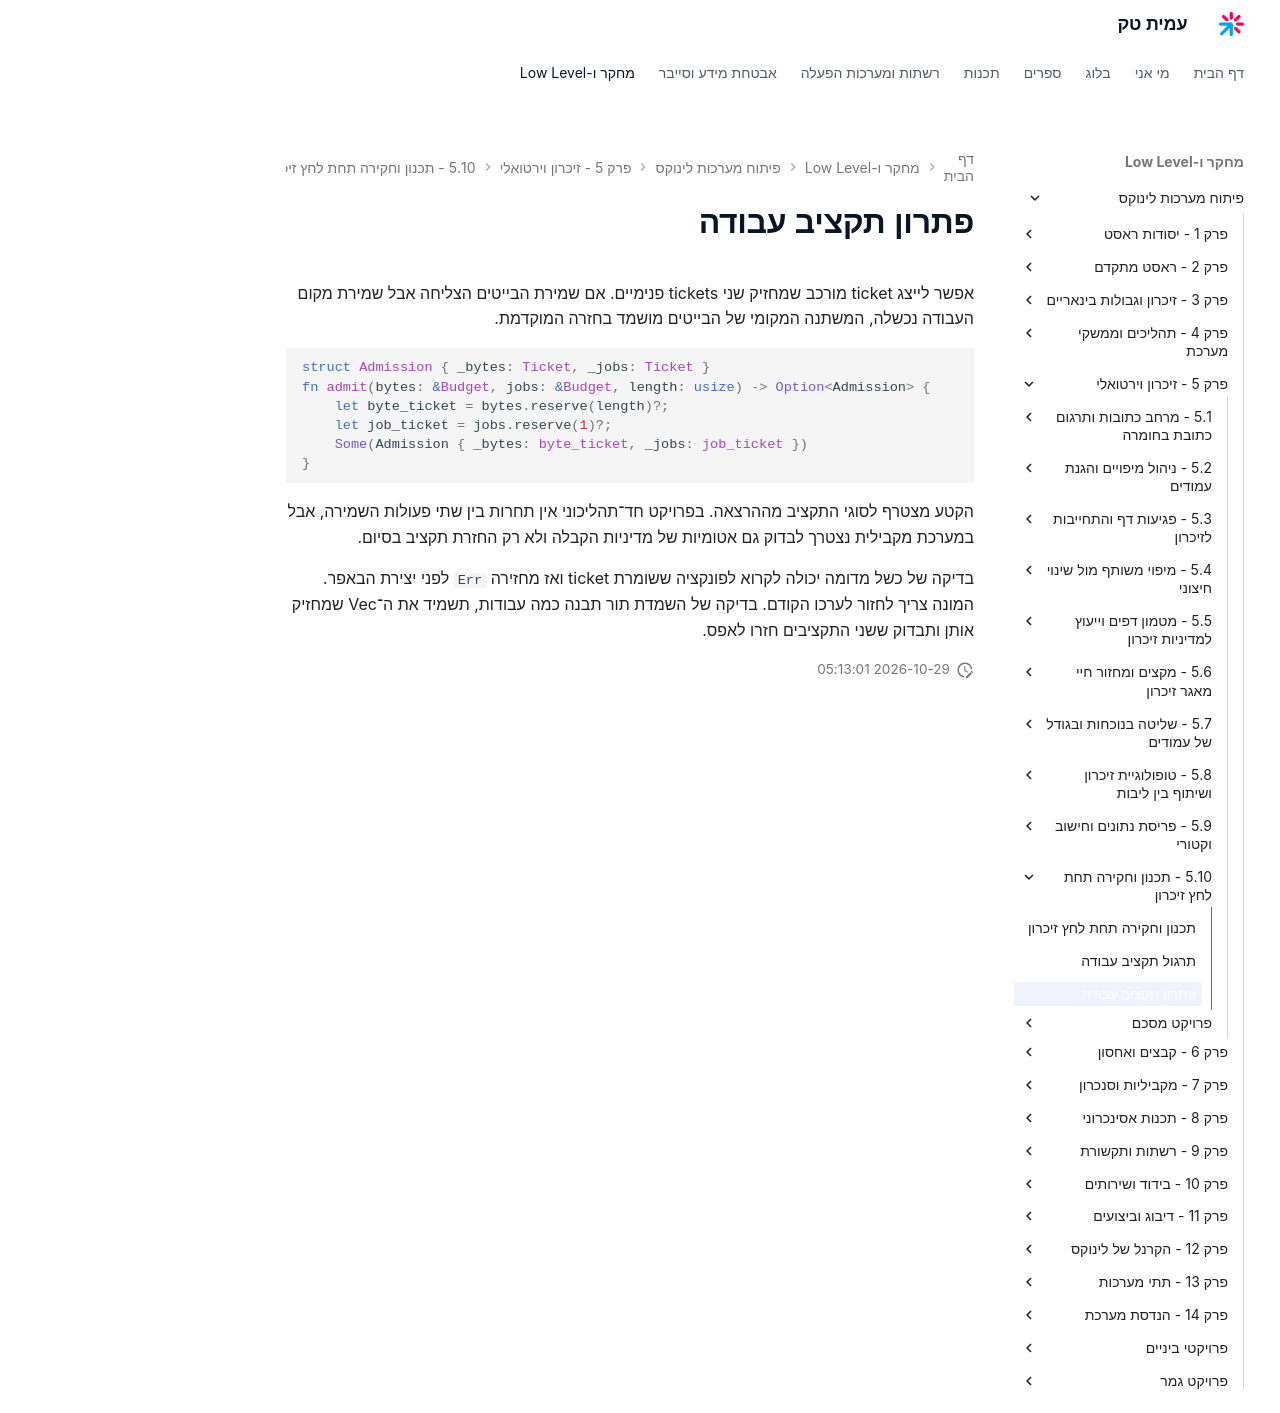

repository: AmitPinchasi/amittech · page: פיתוח-מערכות-לינוקס/5 - זיכרון וירטואלי/5.10 - תכנון וחקירה תחת לחץ זיכרון/5.10 - תכנון וחקירה תחת לחץ זיכרון - פתרון/index.html · generator: mkdocs

# פתרון תקציב עבודה

אפשר לייצג ticket מורכב שמחזיק שני tickets פנימיים. אם שמירת הבייטים הצליחה אבל שמירת מקום העבודה נכשלה, המשתנה המקומי של הבייטים מושמד בחזרה המוקדמת.

```rust
struct Admission { _bytes: Ticket, _jobs: Ticket }
fn admit(bytes: &Budget, jobs: &Budget, length: usize) -> Option<Admission> {
    let byte_ticket = bytes.reserve(length)?;
    let job_ticket = jobs.reserve(1)?;
    Some(Admission { _bytes: byte_ticket, _jobs: job_ticket })
}
```

הקטע מצטרף לסוגי התקציב מההרצאה. בפרויקט חד־תהליכוני אין תחרות בין שתי פעולות השמירה, אבל במערכת מקבילית נצטרך לבדוק גם אטומיות של מדיניות הקבלה ולא רק החזרת תקציב בסיום.

בדיקה של כשל מדומה יכולה לקרוא לפונקציה ששומרת ticket ואז מחזירה `Err` לפני יצירת הבאפר. המונה צריך לחזור לערכו הקודם. בדיקה של השמדת תור תבנה כמה עבודות, תשמיד את ה־Vec שמחזיק אותן ותבדוק ששני התקציבים חזרו לאפס.
